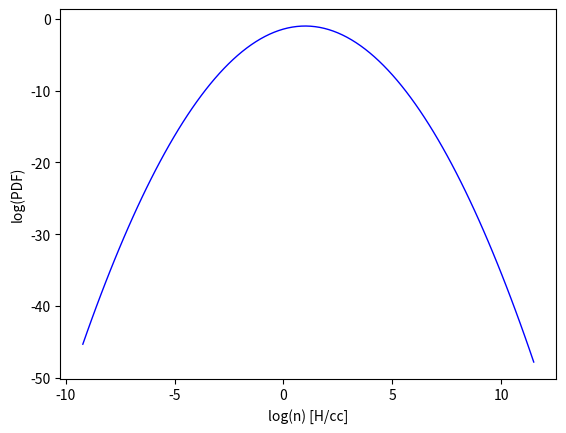

Write the Python code that produced this figure. (Note: this script raises an exception after producing the figure.)
import numpy as np
import matplotlib.pyplot as plt

#function to generate the PDF
def make_pdf(x, x_mean, s):
    pdf = (1/np.sqrt(2*np.pi*(vel_disp**2))) * (np.exp(-0.5*(((x - x_mean)/vel_disp)**2)))
    return pdf

#function to calculate Jeans length
def calc_lambda_jeans(T_mean, n_H):
    K_b = 1.38064852e-16    # ergs K-1
    m_p = 1.672621777e-24   # g
    G = 6.67408e-8          # dyne cm^2 g^-2
    c_s = np.sqrt(K_b * T_mean / m_p)       # cm s^-1
    lambda_jeans_cm = c_s / np.sqrt(4* np.pi * G * n_H * m_p)        # cm
    return lambda_jeans_cm

#function to return optical depth
def calc_optical_depth(n_H, lambda_jeans_cm):
    kappa_dust = 1000       # cm^2 g^-1
    m_p = 1.672621777e-24   # g
    kappa = kappa_dust * m_p
    tau = kappa * n_H * lambda_jeans_cm
    return tau

def calc_num_LW(tau):
    rad_field_outside = 1.0     #in solar units
    num_LW = rad_field_outside * np.exp(-tau)
    return num_LW

def calc_X_H2(n_H, n_LW):
    destruction_coeff = 1.7e-11
    creation_coeff = 2.5e-17    #cm3 s-1
    Z = 1.0     #solar
    factor = (destruction_coeff * n_LW) / (creation_coeff * Z * n_H)
    X_H2 = 1 / (2 + factor)
    return X_H2

def calc_num_H2(n_H, X_H2):
    n_H2 = n_H * X_H2   #H2/cc
    return n_H2

if __name__=='__main__':
    fig, ax = plt.subplots()
    m_p = 1.672621777e-24  # g
    T_mean = 10.    #K
    mach_no = 5.
    n_H_range = 100
    n_H_mean = 100    # [H] cm^-3
    vel_disp = np.sqrt(np.log(1 + ((0.3 * mach_no)**2))) #vel_disp in pdf
    x_mean = 1
    pdf = np.zeros(100)
    x = np.zeros(100)
    lambda_jeans_cm = np.zeros(100)    # cm
    tau = np.zeros(100)     #optical depth
    n_LW = np.zeros(100)    #number of Lyman-Werner photons
    n_H2 = np.zeros(100)
    X_H2 = np.zeros(100)

    for i in range(1, n_H_range):
        n_H = (np.logspace(-4, 5, 100) * i) # [H] cm^-3
        x = np.log(n_H/n_H_mean)
        pdf = make_pdf(np.log(n_H/n_H_mean), x_mean, vel_disp)
        lambda_jeans_cm = calc_lambda_jeans(T_mean, n_H)
        tau = calc_optical_depth(n_H, lambda_jeans_cm)
        n_LW = calc_num_LW(tau)
        X_H2 = calc_X_H2(n_H, n_LW)
        n_H2 = calc_num_H2(n_H, X_H2)

    #plotting log(n) vs log(PDF)
    plt.plot(x, np.log(pdf), lw=1, color='b')
    plt.xlabel('log(n) [H/cc]')
    plt.ylabel('log(PDF)')
    plt.grid(b=True, which='both', axis='both')
    plt.title('log(n) vs log(PDF)')
    plt.savefig('XvslogPDF_fromcode.png'.format(i=i))
    plt.clf()
    #plotting log(n) vs PDF
    plt.plot(x, pdf, lw=1, color='b')
    plt.xlabel('log(n) [H/cc]')
    plt.ylabel('PDF')
    plt.grid(b=True, which='both', axis='both')
    plt.title('log(n) vs PDF')
    plt.savefig('XvsPDF_fromcode.png'.format(i=i))
    plt.clf()
    #plotting log of Jeans length in cm log(lambda_jeans_cm) vs log(n)
    plt.plot(np.log(lambda_jeans_cm), x, lw=1, color='b')
    plt.ylabel('log(n) [H/cc]')
    plt.xlabel('log(lambda_Jeans) [cm]')
    plt.grid(b=True, which='both', axis='both')
    plt.title('log(lambda_Jeans) vs log(n)')
    plt.savefig('log(lambda_Jeans)vsX_fromcode.png'.format(i=i))
    plt.clf()
    #plotting X_H2 vs log(n_H)
    plt.plot(x, X_H2, lw=1, color='b')
    plt.xlabel('log(n_H) [H/cc]')
    plt.ylabel('X_H2')
    plt.grid(b=True, which='both', axis='both')
    plt.title('log(n_H) vs X_H2')
    plt.savefig('log(n_H)vsX_H2.png'.format(i=i))
    plt.clf()
    #plotting X_H2 vs log(n_H2)
    plt.plot(np.log(n_H2), X_H2, lw=1, color='b')
    plt.xlabel('log(n_H2) [H2/cc]')
    plt.ylabel('X_H2')
    plt.grid(b=True, which='both', axis='both')
    plt.title('log(n_H2) vs X_H2')
    plt.savefig('log(n_H2)vsX_H2.png'.format(i=i))
    plt.clf()
